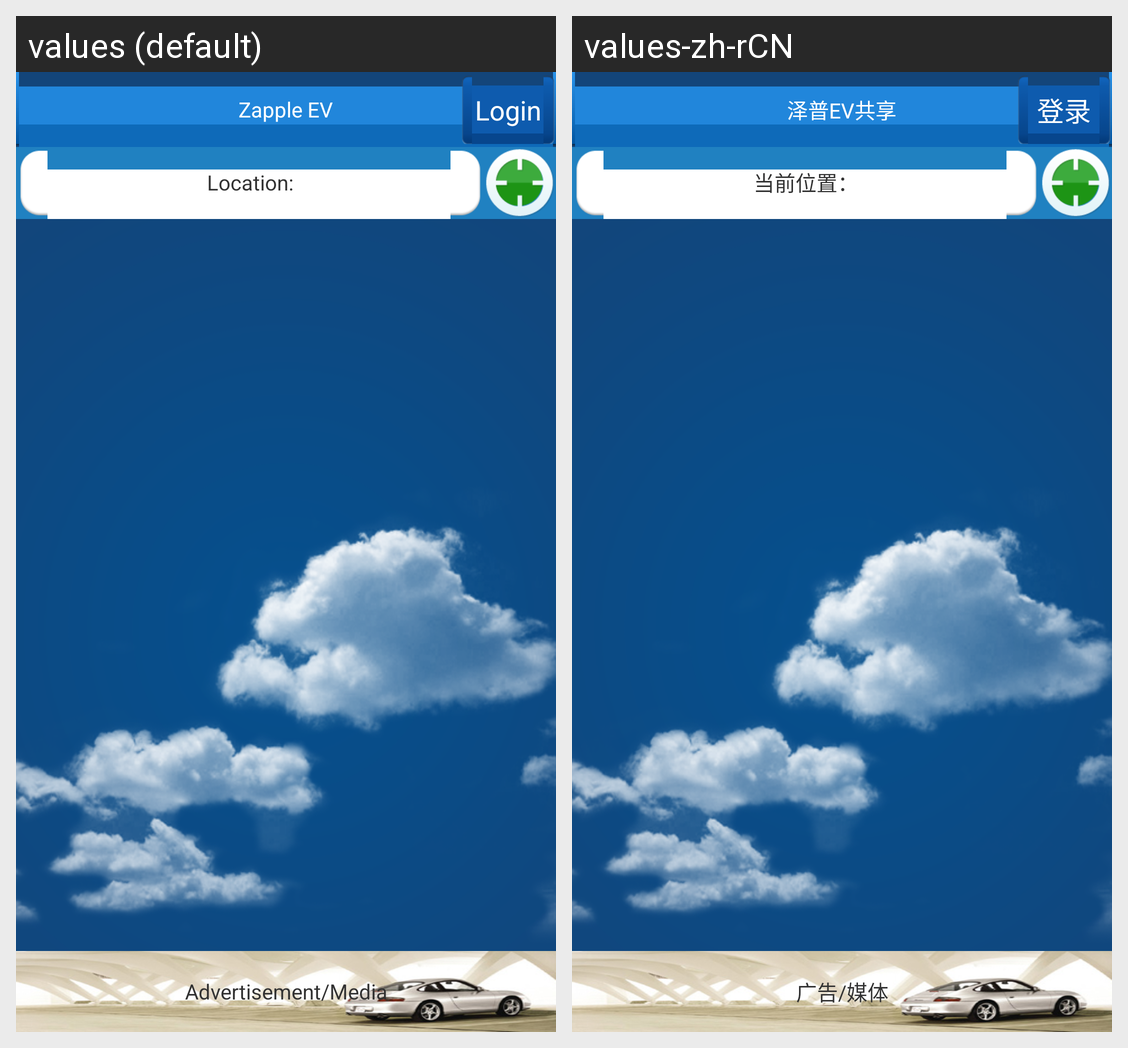

The Android screen above is rendered under two locales of the same app. Produce the string resources it draws, with the default and per-locale values.
Android screen res/layout/activity_home_page.xml rendered under 2 locales, left to right: values (default), values-zh-rCN. Device: Nexus 5 (rendered at 1080×1920; each locale shown at half size, 540×960, under a caption strip naming it); theme AppTheme.
Strings drawn on this screen, with the default value and each locale's value (text and hints the layout hard-codes, and strings that could not be matched under every locale, appear in the picture but are not listed):

home_page_title_text
  values: Zapple EV
  values-zh-rCN: 泽普EV共享

login_button_text
  values: Login
  values-zh-rCN: 登录

gps_info_prompt
  values: Location:
  values-zh-rCN: 当前位置：

advertisement_label
  values: Advertisement/Media
  values-zh-rCN: 广告/媒体
